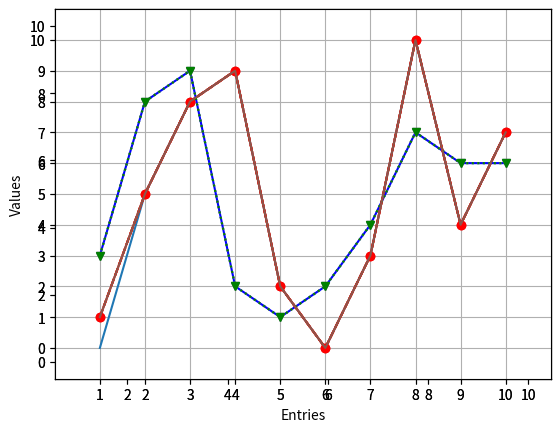

Generate this figure with matplotlib: (Note: this script raises an exception after producing the figure.)
%matplotlib inline
values = [1, 5, 8, 9, 2, 0, 3, 10, 4, 7]
import matplotlib.pyplot as plt
plt.plot(range(1,11), values)
plt.show()

values = [1, 5, 8, 9, 2, 0, 3, 10, 4, 7]
values2 = [3, 8, 9, 2, 1, 2, 4, 7, 6, 6]
import matplotlib.pyplot as plt
plt.plot(range(1,11), values)
plt.plot(range(1,11), values2)
plt.show()

values = [1, 5, 8, 9, 2, 0, 3, 10, 4, 7]
import matplotlib.pyplot as plt
plt.plot(range(1,11), values)
plt.savefig('MySamplePlot.png', format='png')

values = [0, 5, 8, 9, 2, 0, 3, 10, 4, 7]
import matplotlib.pyplot as plt
# getting the axes but not doing anything to it here
ax = plt.axes()
plt.plot(range(1,11), values)
plt.show()

values = [0, 5, 8, 9, 2, 0, 3, 10, 4, 7]
import matplotlib.pyplot as plt
ax = plt.axes()
# changing the axes limit
ax.set_xlim([0, 11])
ax.set_ylim([-1, 11])
# changing the axes ticks
ax.set_xticks([1, 2, 3, 4, 5, 6, 7, 8, 9, 10])
ax.set_yticks([0, 1, 2, 3, 4, 5, 6, 7, 8, 9, 10])
plt.plot(range(1,11), values)
plt.show()

values = [0, 5, 8, 9, 2, 0, 3, 10, 4, 7]
import matplotlib.pyplot as plt
ax = plt.axes()
ax.set_xlim([0, 11])
ax.set_ylim([-1, 11])
ax.set_xticks([1, 2, 3, 4, 5, 6, 7, 8, 9, 10])
ax.set_yticks([0, 1, 2, 3, 4, 5, 6, 7, 8, 9, 10])
ax.grid()
plt.plot(range(1,11), values)
plt.show()

# '-'    Solid Line
# '--'   Dashed Line
# '-.'   Dash-dot Line
# ':'    Dotted Line
values = [1, 5, 8, 9, 2, 0, 3, 10, 4, 7]
values2 = [3, 8, 9, 2, 1, 2, 4, 7, 6, 6]
import matplotlib.pyplot as plt
plt.plot(range(1,11), values, '--')
plt.plot(range(1,11), values2, ':')
plt.show()

values = [1, 5, 8, 9, 2, 0, 3, 10, 4, 7]
values2 = [3, 8, 9, 2, 1, 2, 4, 7, 6, 6]
import matplotlib.pyplot as plt
plt.plot(range(1,11), values, 'r')
plt.plot(range(1,11), values2, 'b')
plt.show()

values = [1, 5, 8, 9, 2, 0, 3, 10, 4, 7]
values2 = [3, 8, 9, 2, 1, 2, 4, 7, 6, 6]
import matplotlib.pyplot as plt
plt.plot(range(1,11), values, 'o--')
plt.plot(range(1,11), values2, 'v:')
plt.show()

# same example with change of color
values = [1, 5, 8, 9, 2, 0, 3, 10, 4, 7]
values2 = [3, 8, 9, 2, 1, 2, 4, 7, 6, 6]
import matplotlib.pyplot as plt
plt.plot(range(1,11), values, 'ro--')
plt.plot(range(1,11), values2, 'gv:')
plt.show()

values = [1, 5, 8, 9, 2, 0, 3, 10, 4, 7]
import matplotlib.pyplot as plt
plt.xlabel('Entries')
plt.ylabel('Values')
plt.plot(range(1,11), values)
plt.show()

values = [1, 5, 8, 9, 2, 0, 3, 10, 4, 7]
import matplotlib.pyplot as plt
plt.annotate(xy=[1,1], s='First Entry')
plt.annotate(xy=[4,9], s='Critical Point')
plt.plot(range(1,11), values)
plt.show()

values = [1, 5, 8, 9, 2, 0, 3, 10, 4, 7]
values2 = [3, 8, 9, 2, 1, 2, 4, 7, 6, 6]
import matplotlib.pyplot as plt
line1 = plt.plot(range(1,11), values)
line2 = plt.plot(range(1,11), values2)
# loc=4 puts the legend bottom right. Look at the legend document for all other options.
plt.legend(['First', 'Second'], loc=4)
plt.show()